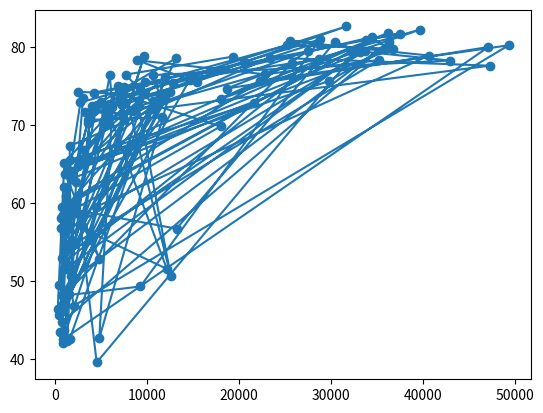

Write the Python code that produced this figure.
#use matplotlib to plot data
import matplotlib.pyplot as plt
x = [974.58033839999996, 5937.0295259999984, 6223.3674650000003, 4797.2312670000001, 12779.379639999999, 34435.367439999995, 36126.492700000003, 29796.048340000001, 1391.253792, 33692.605080000001, 1441.2848730000001, 3822.137084, 7446.2988029999997, 12569.851769999999, 9065.8008250000003, 10680.792820000001, 1217.0329939999999, 430.07069159999998, 1713.7786860000001, 2042.0952400000001, 36319.235009999997, 706.01653699999997, 1704.0637240000001, 13171.638849999999, 4959.1148540000004, 7006.5804189999999, 986.14787920000003, 277.55185870000003, 3632.5577979999998, 9645.06142, 1544.7501119999999, 14619.222719999998, 8948.1029230000004, 22833.308509999999, 35278.418740000001, 2082.4815670000007, 6025.3747520000015, 6873.2623260000009, 5581.1809979999998, 5728.3535140000004, 12154.089749999999, 641.36952360000021, 690.80557590000001, 33207.0844, 30470.0167, 13206.48452, 752.74972649999995, 32170.37442, 1327.6089099999999, 27538.41188, 5186.0500030000003, 942.6542111, 579.23174299999982, 1201.637154, 3548.3308460000007, 39724.978669999997, 18008.944439999999, 36180.789190000003, 2452.210407, 3540.6515639999998, 11605.71449, 4471.0619059999999, 40675.996350000001, 25523.277099999999, 28569.719700000001, 7320.8802620000015, 31656.068060000001, 4519.4611709999999, 1463.249282, 1593.06548, 23348.139730000006, 47306.989780000004, 10461.05868, 1569.3314419999999, 414.5073415, 12057.49928, 1044.7701259999999, 759.34991009999999, 12451.6558, 1042.581557, 1803.151496, 10956.991120000001, 11977.57496, 3095.7722710000007, 9253.896111, 3820.1752299999998, 823.68562050000003, 944.0, 4811.0604290000001, 1091.359778, 36797.933319999996, 25185.009109999999, 2749.3209649999999, 619.67689239999982, 2013.9773049999999, 49357.190170000002, 22316.192869999999, 2605.94758, 9809.1856360000002, 4172.8384640000004, 7408.9055609999996, 3190.4810160000002, 15389.924680000002, 20509.64777, 19328.709009999999, 7670.122558, 10808.47561, 863.08846390000019, 1598.4350890000001, 21654.83194, 1712.4721360000001, 9786.5347139999994, 862.54075610000018, 47143.179640000002, 18678.314350000001, 25768.257590000001, 926.14106830000003, 9269.6578079999999, 28821.063699999999, 3970.0954069999998, 2602.3949950000001, 4513.4806429999999, 33859.748350000002, 37506.419070000004, 4184.5480889999999, 28718.276839999999, 1107.482182, 7458.3963269999977, 882.9699437999999, 18008.509239999999, 7092.9230250000001, 8458.2763840000007, 1056.3801209999999, 33203.261279999999, 42951.65309, 10611.46299, 11415.805689999999, 2441.5764039999999, 3025.3497980000002, 2280.769906, 1271.211593, 469.70929810000007]
y = [43.828000000000003, 76.423000000000002, 72.301000000000002, 42.731000000000002, 75.319999999999993, 81.234999999999999, 79.828999999999994, 75.635000000000005, 64.061999999999998, 79.441000000000003, 56.728000000000002, 65.554000000000002, 74.852000000000004, 50.728000000000002, 72.390000000000001, 73.004999999999995, 52.295000000000002, 49.579999999999998, 59.722999999999999, 50.43, 80.653000000000006, 44.741000000000007, 50.651000000000003, 78.552999999999997, 72.960999999999999, 72.888999999999996, 65.152000000000001, 46.462000000000003, 55.322000000000003, 78.781999999999996, 48.328000000000003, 75.748000000000005, 78.272999999999996, 76.486000000000004, 78.331999999999994, 54.790999999999997, 72.234999999999999, 74.994, 71.338000000000022, 71.878, 51.578999999999994, 58.039999999999999, 52.947000000000003, 79.313000000000002, 80.656999999999996, 56.734999999999999, 59.448, 79.406000000000006, 60.021999999999998, 79.483000000000004, 70.259, 56.006999999999998, 46.388000000000012, 60.915999999999997, 70.198000000000008, 82.207999999999998, 73.338000000000022, 81.757000000000005, 64.698000000000008, 70.650000000000006, 70.963999999999999, 59.545000000000002, 78.885000000000005, 80.745000000000005, 80.546000000000006, 72.566999999999993, 82.602999999999994, 72.534999999999997, 54.109999999999999, 67.296999999999997, 78.623000000000005, 77.588000000000022, 71.992999999999995, 42.591999999999999, 45.677999999999997, 73.951999999999998, 59.443000000000012, 48.302999999999997, 74.241, 54.466999999999999, 64.164000000000001, 72.801000000000002, 76.194999999999993, 66.802999999999997, 74.543000000000006, 71.164000000000001, 42.082000000000001, 62.069000000000003, 52.906000000000013, 63.784999999999997, 79.762, 80.203999999999994, 72.899000000000001, 56.866999999999997, 46.859000000000002, 80.195999999999998, 75.640000000000001, 65.483000000000004, 75.536999999999978, 71.751999999999995, 71.421000000000006, 71.688000000000002, 75.563000000000002, 78.097999999999999, 78.746000000000024, 76.441999999999993, 72.475999999999999, 46.241999999999997, 65.528000000000006, 72.777000000000001, 63.061999999999998, 74.001999999999995, 42.568000000000012, 79.971999999999994, 74.662999999999997, 77.926000000000002, 48.158999999999999, 49.338999999999999, 80.941000000000003, 72.396000000000001, 58.555999999999997, 39.613, 80.884, 81.701000000000022, 74.143000000000001, 78.400000000000006, 52.517000000000003, 70.616, 58.420000000000002, 69.819000000000003, 73.923000000000002, 71.777000000000001, 51.542000000000002, 79.424999999999997, 78.242000000000004, 76.384, 73.747, 74.248999999999995, 73.421999999999997, 62.698, 42.383999999999993, 43.487000000000002]
print(x[-1]);print(y[-1])
plt.plot(x,y)
plt.show()
#Scatter plot is a better representation of the data
plt.scatter(x,y)
plt.show()
